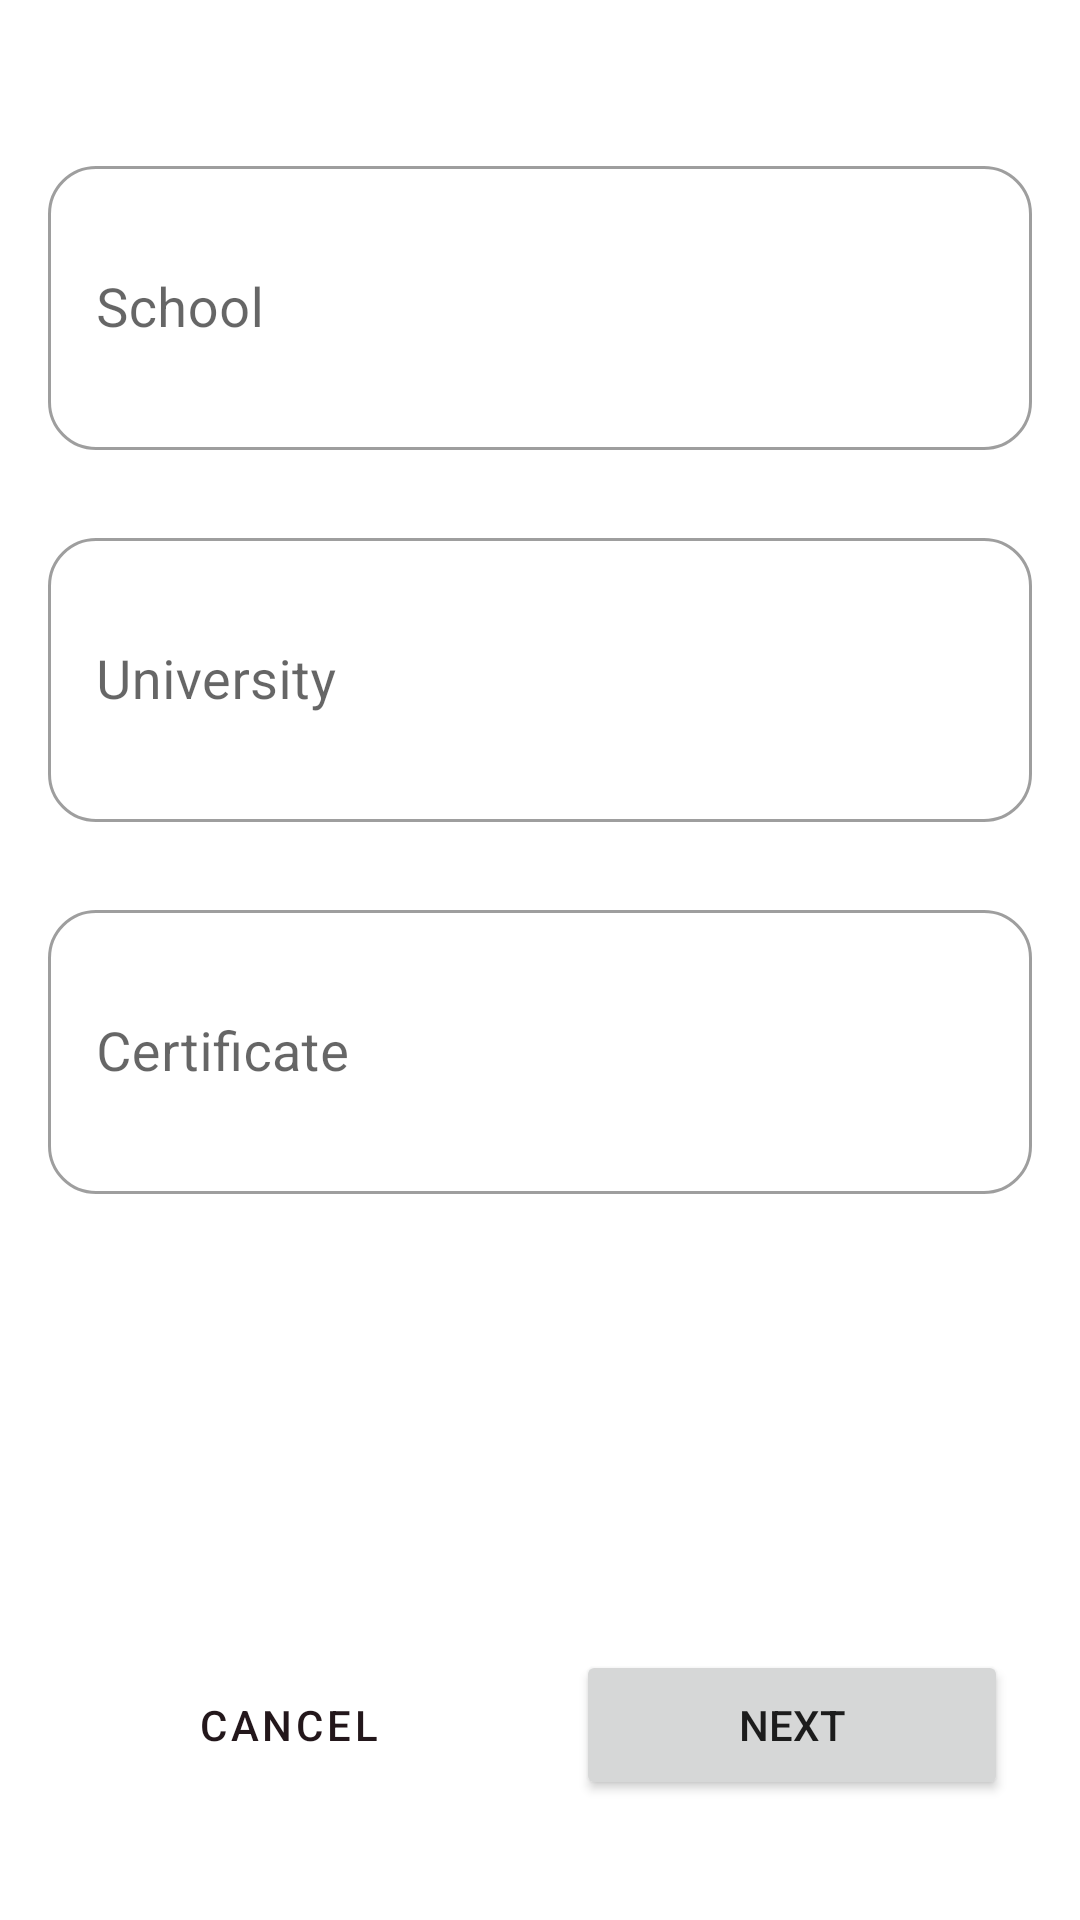

Produce the Android XML layout that renders to this screen, including the resource entries it uses.
<!-- AndroidManifest.xml: application theme Theme.Cupcake -->
<!-- res/layout/fragment_education.xml -->
<?xml version="1.0" encoding="utf-8"?>
<layout xmlns:android="http://schemas.android.com/apk/res/android"
    xmlns:app="http://schemas.android.com/apk/res-auto"
    xmlns:tools="http://schemas.android.com/tools"
    tools:context=".EducationFragment">

    <androidx.constraintlayout.widget.ConstraintLayout
        android:layout_width="match_parent"
        android:layout_height="match_parent">

        <ImageView
            android:layout_width="0dp"
            android:layout_height="wrap_content"
            android:importantForAccessibility="no"
            android:scaleType="center"
            app:layout_constraintEnd_toEndOf="parent"
            app:layout_constraintStart_toStartOf="parent"
            app:layout_constraintTop_toTopOf="parent"
            app:srcCompat="@drawable/blur_dots" />

        <com.google.android.material.textfield.TextInputLayout
            android:id="@+id/til_school"
            style="@style/Widget.MaterialComponents.TextInputLayout.OutlinedBox.Dense"
            android:layout_width="0dp"
            android:layout_height="100dp"
            android:layout_marginStart="16dp"
            android:layout_marginTop="50dp"
            android:layout_marginEnd="16dp"
            app:hintEnabled="true"
            app:layout_constraintTop_toTopOf="parent"
            app:layout_constraintEnd_toEndOf="parent"
            app:layout_constraintStart_toStartOf="parent"
            app:shapeAppearance="@style/Rounded">

            <com.google.android.material.textfield.TextInputEditText
                android:id="@+id/et_school"
                android:layout_width="match_parent"
                android:layout_height="match_parent"
                android:hint="@string/school" />
        </com.google.android.material.textfield.TextInputLayout>

        <com.google.android.material.textfield.TextInputLayout
            android:id="@+id/til_university"
            style="@style/Widget.MaterialComponents.TextInputLayout.OutlinedBox.Dense"
            android:layout_width="0dp"
            android:layout_height="100dp"
            android:layout_marginStart="16dp"
            android:layout_marginTop="24dp"
            android:layout_marginEnd="16dp"
            app:hintEnabled="true"
            app:layout_constraintEnd_toEndOf="parent"
            app:layout_constraintStart_toStartOf="parent"
            app:layout_constraintTop_toBottomOf="@+id/til_school"
            app:shapeAppearance="@style/Rounded">

            <com.google.android.material.textfield.TextInputEditText
                android:id="@+id/et_university"
                android:layout_width="match_parent"
                android:layout_height="match_parent"
                android:hint="@string/university" />
        </com.google.android.material.textfield.TextInputLayout>

        <com.google.android.material.textfield.TextInputLayout
            android:id="@+id/til_certificate"
            style="@style/Widget.MaterialComponents.TextInputLayout.OutlinedBox.Dense"
            android:layout_width="0dp"
            android:layout_height="100dp"
            android:layout_marginStart="16dp"
            android:layout_marginTop="24dp"
            android:layout_marginEnd="16dp"
            app:hintEnabled="true"
            app:layout_constraintEnd_toEndOf="parent"
            app:layout_constraintStart_toStartOf="parent"
            app:layout_constraintTop_toBottomOf="@+id/til_university"
            app:shapeAppearance="@style/Rounded">

            <com.google.android.material.textfield.TextInputEditText
                android:id="@+id/et_certificate"
                android:layout_width="match_parent"
                android:layout_height="match_parent"
                android:hint="@string/Certificate" />
        </com.google.android.material.textfield.TextInputLayout>

        <Button
            android:id="@+id/cancel_button"
            style="?attr/materialButtonOutlinedStyle"
            android:layout_width="0dp"
            android:layout_height="50dp"
            android:layout_marginStart="24dp"
            android:layout_marginEnd="@dimen/side_margin"
            android:text="@string/cancel"
            app:layout_constraintBottom_toBottomOf="@+id/btn_next"
            app:layout_constraintEnd_toStartOf="@id/btn_next"
            app:layout_constraintStart_toStartOf="parent"
            app:layout_constraintTop_toTopOf="@id/btn_next" />

        <Button
            android:id="@+id/btn_next"
            android:layout_width="0dp"
            android:layout_height="50dp"
            android:layout_marginTop="@dimen/side_margin"
            android:layout_marginEnd="24dp"
            android:layout_marginBottom="40dp"
            android:text="@string/next"
            app:layout_constraintBottom_toBottomOf="parent"
            app:layout_constraintEnd_toEndOf="parent"
            app:layout_constraintStart_toEndOf="@id/cancel_button" />


    </androidx.constraintlayout.widget.ConstraintLayout>
</layout>
<!-- resources referenced by this layout -->
<resources>
  <dimen name="side_margin">24dp</dimen>
  <string name="Certificate">Certificate</string>
  <string name="cancel">Cancel</string>
  <string name="next">Next</string>
  <string name="school">School</string>
  <string name="university">University</string>
  <style name="Rounded" parent="ShapeAppearance.MaterialComponents.SmallComponent">
          <item name="cornerFamily">rounded</item>
          <item name="cornerSize">16dp</item>
      </style>
  <style name="Theme.Cupcake" parent="Theme.MaterialComponents.DayNight.DarkActionBar">
          <item name="colorPrimary">@color/pink_600</item>
          <item name="colorPrimaryVariant">@color/pink_950</item>
          <item name="colorOnPrimary">@color/white</item>
          <item name="colorSecondary">@color/purple_400</item>
          <item name="colorSecondaryVariant">@color/purple_700</item>
          <item name="colorOnSecondary">@color/black</item>
          <item name="android:statusBarColor" tools:targetApi="l">?attr/colorPrimaryVariant</item>
          <item name="radioButtonStyle">@style/Widget.Cupcake.CompoundButton.RadioButton</item>
          <item name="textAppearanceSubtitle1">@style/TextAppearance.Cupcake.Subtitle1</item>
      </style>
  <color name="pink_600">#23171B</color>
  <color name="pink_950">#1E1619</color>
  <color name="white">#FFFFFFFF</color>
  <color name="purple_400">#302432</color>
  <color name="purple_700">#241D27</color>
  <color name="black">#FF000000</color>
  <style name="Widget.Cupcake.CompoundButton.RadioButton" parent="Widget.MaterialComponents.CompoundButton.RadioButton">
          <item name="android:paddingEnd">@dimen/radio_button_padding</item>
          <item name="android:paddingStart">@dimen/radio_button_padding</item>
          <item name="android:textAppearance">?attr/textAppearanceBody1</item>
      </style>
  <style name="TextAppearance.Cupcake.Subtitle1" parent="TextAppearance.MaterialComponents.Subtitle1">
          <item name="android:textSize">18sp</item>
      </style>
  <dimen name="radio_button_padding">8dp</dimen>
</resources>
